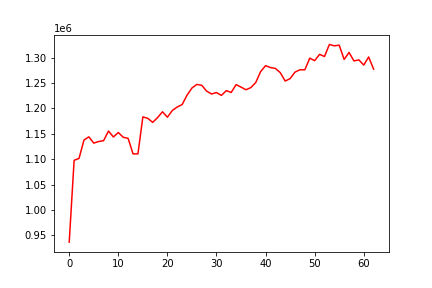

The file beside this chart, header and first rows:
, 0
0, 936920
1, 1097971
2, 1101728
3, 1137786
4, 1144135
5, 1131823
6, 1135033
7, 1136584
8, 1155544
9, 1143901
10, 1152692
11, 1143371
12, 1141137
13, 1110631
14, 1110615
15, 1183448
16, 1180618
17, 1172632
18, 1182068
19, 1193496
20, 1182840
21, 1196022
22, 1202942
23, 1207680
24, 1226162
25, 1240302
26, 1247360
27, 1245610
28, 1234105
29, 1228521
30, 1231348
31, 1225733
32, 1235109
33, 1231585
34, 1247005
35, 1242058
36, 1236841
37, 1241117
38, 1251124
39, 1272663
40, 1284275
41, 1280559
42, 1278797
43, 1270480
44, 1254028
45, 1258825
46, 1271640
47, 1276173
48, 1276206
49, 1299078
50, 1294106
51, 1306570
52, 1302307
53, 1326056
54, 1323351
55, 1324597
56, 1296565
57, 1310306
58, 1293617
59, 1295693
... 3 more rows
